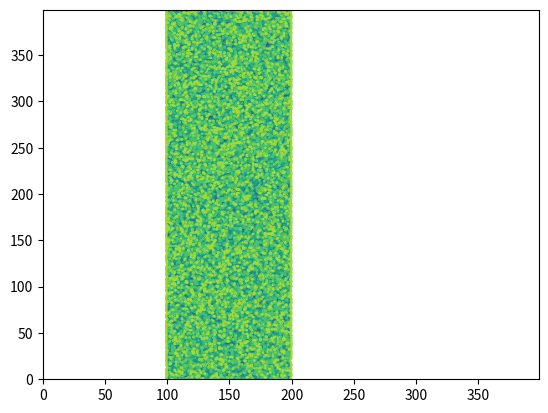

The matplotlib source for this figure:
# -*- coding: utf-8 -*-
"""
Created on Thu Sep 04 17:23:12 2014

@author: danie_000
"""
#Primeiro passo, transfomar tudo em verde
#Criar bolas como a expressao = X**2 + Y**2 = R**2 // sendo R um numero de principio fixo, mas depois colocar um numero randomico limitado.
#Colocar as bolas em cores diferentes
import pylab as p
import math as mt
import random
import matplotlib.pyplot as plt

fx=400 #(tamanho da matriz)
fy=400
x1=100 #(comessar alterar valor)
x2=200 #(terminar alterar valor)
grad=p.ones((fx,fy))
for i in range(x1,x2):
	for j in range(fy):
		grad[j][i]*=p.rand()
for i in range (400):
    a= random.randint(100,200)
    b= random.randint(0,400)
    r= random.randint(10,20)
    
##    circle1=plt.Circle((a,b),r,color='white')
##fig = plt.gcf()
##fig.gca().add_artist(circle1)
##fig.savefig('plotcircles.png')
p.contour(grad)
